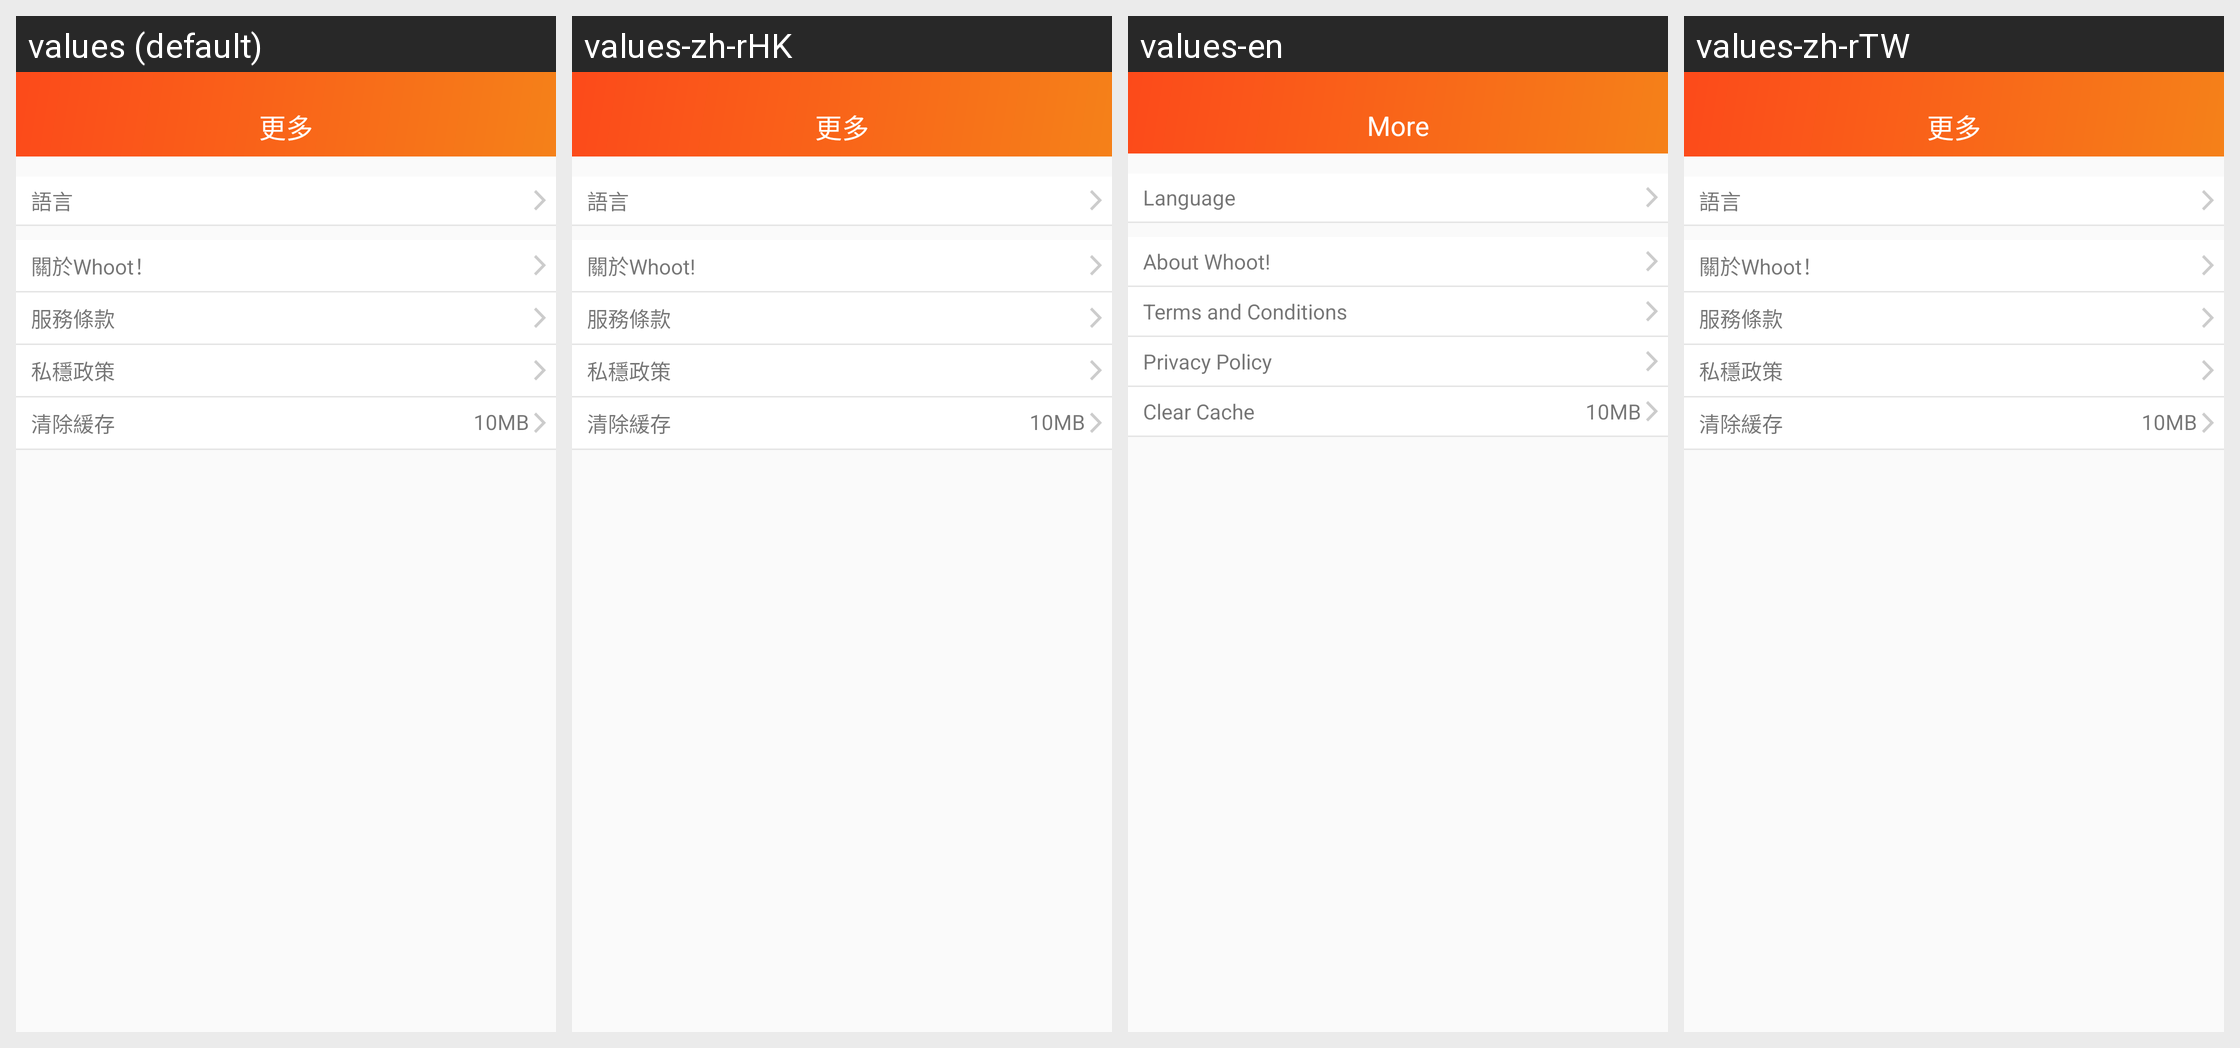

The same Android screen rendered under several of its app's locales, left to right. List the strings drawn on it with the default value and each locale's translation.
Android screen res/layout/fragm_more.xml rendered under 4 locales, left to right: values (default), values-zh-rHK, values-en, values-zh-rTW. Device: Nexus 5 (rendered at 1080×1920; each locale shown at half size, 540×960, under a caption strip naming it); theme AppTheme.
Strings drawn on this screen, with the default value and each locale's value (text and hints the layout hard-codes, and strings that could not be matched under every locale, appear in the picture but are not listed):

more
  values: 更多
  values-zh-rHK: 更多
  values-en: More
  values-zh-rTW: 更多

language
  values: 語言
  values-zh-rHK: 語言
  values-en: Language
  values-zh-rTW: 語言

about
  values: 關於Whoot！
  values-zh-rHK: 關於Whoot!
  values-en: About Whoot!
  values-zh-rTW: 關於Whoot！

fuwu
  values: 服務條款
  values-zh-rHK: 服務條款
  values-en: Terms and Conditions
  values-zh-rTW: 服務條款

yinsi
  values: 私穩政策
  values-zh-rHK: 私穩政策
  values-en: Privacy Policy
  values-zh-rTW: 私穩政策

clear
  values: 清除緩存
  values-zh-rHK: 清除緩存
  values-en: Clear Cache
  values-zh-rTW: 清除緩存
